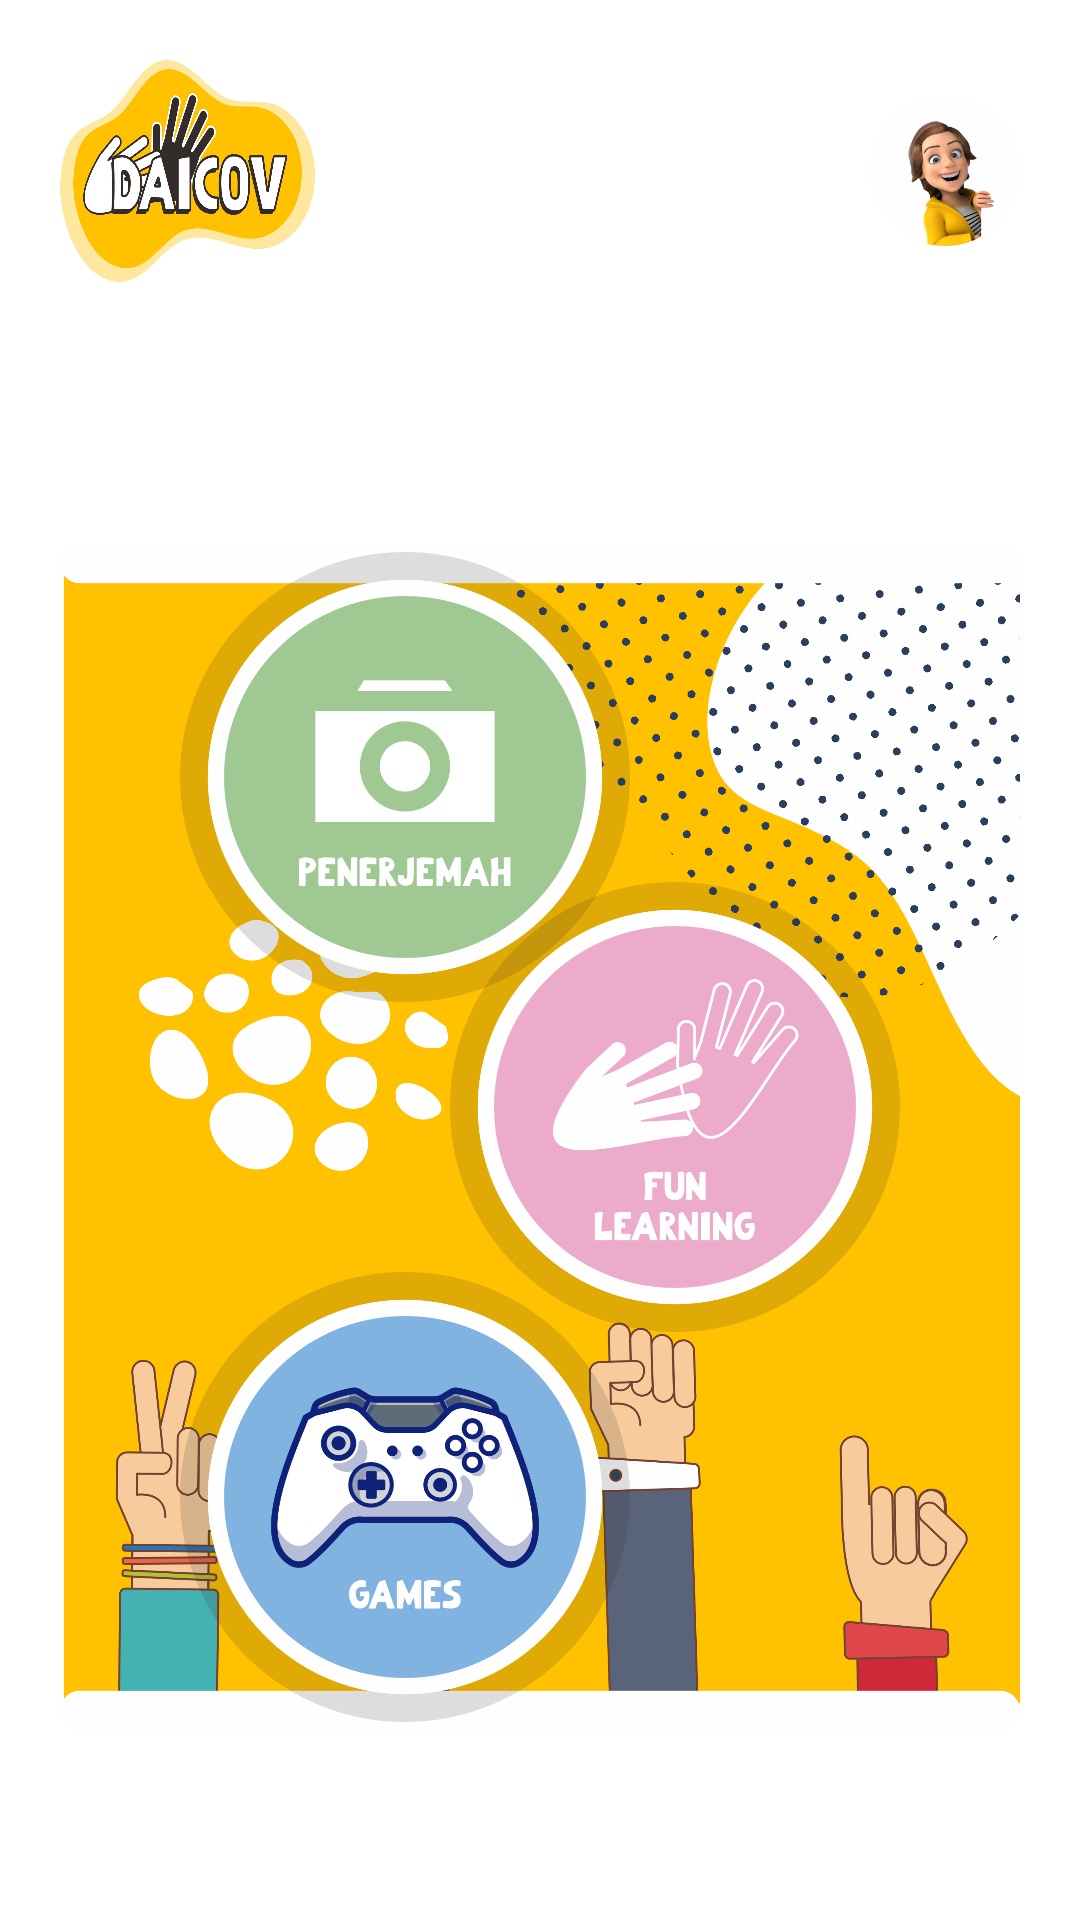

The Android layout XML behind this screen, and the referenced resources:
<!-- AndroidManifest.xml: application theme Theme.ImagePro -->
<!-- res/layout/fragment_home.xml -->
<?xml version="1.0" encoding="utf-8"?>
<RelativeLayout
    xmlns:android="http://schemas.android.com/apk/res/android"
    xmlns:app="http://schemas.android.com/apk/res-auto"
    xmlns:tools="http://schemas.android.com/tools"
    android:layout_width="match_parent"
    android:layout_height="match_parent"
    android:background="@drawable/back_all"
    tools:context=".home.Home">

    <RelativeLayout
        android:layout_margin="20dp"
        android:layout_width="match_parent"
        android:layout_height="match_parent">

        <RelativeLayout
            android:id="@+id/top_bar"
            android:layout_width="match_parent"
            android:layout_height="wrap_content">

            <ImageView
                android:id="@+id/logo"
                android:layout_width="85dp"
                android:layout_height="74dp"
                android:scaleType="fitXY"
                android:src="@drawable/logo" />

            <ImageView
                android:id="@+id/avatar_profile"
                android:layout_width="50dp"
                android:layout_height="50dp"
                android:layout_alignParentEnd="true"
                android:layout_centerVertical="true"
                android:src="@drawable/avatar" />


            <LinearLayout
                android:layout_width="wrap_content"
                android:layout_height="wrap_content"
                android:layout_centerVertical="true"
                android:layout_marginEnd="10dp"
                android:layout_toStartOf="@id/avatar_profile"
                android:orientation="vertical">

                <TextView
                    android:id="@+id/tv_nama"
                    android:layout_width="wrap_content"
                    android:layout_height="wrap_content"
                    android:layout_gravity="right"
                    android:fontFamily="sans-serif-black"
                    android:text=""
                    android:textColor="@color/white"
                    android:textSize="24sp"
                    android:textStyle="bold" />

                <TextView
                    android:id="@+id/tv_email"
                    android:layout_width="wrap_content"
                    android:layout_height="wrap_content"
                    android:fontFamily="sans-serif"
                    android:text=""
                    android:textColor="@color/white"
                    android:textSize="20sp" />

            </LinearLayout>

        </RelativeLayout>

        <FrameLayout
            android:id="@+id/menu"
            android:layout_below="@id/top_bar"
            android:layout_marginTop="50dp"
            android:layout_width="match_parent"
            android:layout_height="wrap_content">

            <ImageView
                android:id="@+id/back_menu"
                android:layout_width="match_parent"
                android:layout_height="470dp"
                android:src="@drawable/back_menu" />

            <ImageButton
                android:id="@+id/btn_live_translate"
                android:layout_marginTop="40dp"
                android:layout_marginStart="40dp"
                android:layout_width="150dp"
                android:layout_height="150dp"
                android:background="@drawable/penerjemah" />

            <ImageButton
                android:id="@+id/btn_learn"
                android:layout_marginTop="150dp"
                android:layout_gravity="right"
                android:layout_marginEnd="40dp"
                android:layout_width="150dp"
                android:layout_height="150dp"
                android:background="@drawable/learning" />

            <ImageButton
                android:id="@+id/btn_games"
                android:layout_gravity="bottom"
                android:layout_marginStart="40dp"
                android:layout_marginBottom="40dp"
                android:layout_width="150dp"
                android:layout_height="150dp"
                android:background="@drawable/ic_games" />

        </FrameLayout>

    </RelativeLayout>













</RelativeLayout>
<!-- resources referenced by this layout -->
<resources>
  <color name="white">#FFFFFFFF</color>
  <!-- drawable avatar: png bitmap (drawable, 60626 bytes) -->
  <!-- drawable back_menu: png bitmap (drawable, 335922 bytes) -->
  <!-- drawable ic_games: png bitmap (drawable, 111756 bytes) -->
  <!-- drawable learning: png bitmap (drawable, 99362 bytes) -->
  <!-- drawable logo: png bitmap (drawable, 114098 bytes) -->
  <!-- drawable penerjemah: png bitmap (drawable, 83023 bytes) -->
  <!-- drawable roundback (drawable) -->
  <?xml version="1.0" encoding="utf-8"?>
  <shape xmlns:android="http://schemas.android.com/apk/res/android">
  
      <solid
          android:color="@color/blue_200"></solid>
  
      <corners
          android:topRightRadius="25dp"
          android:topLeftRadius="25dp">
  
      </corners>
  </shape>
  <style name="Theme.ImagePro" parent="Theme.MaterialComponents.DayNight.NoActionBar">
          
          <item name="colorPrimary">@color/purple_500</item>
          <item name="colorPrimaryVariant">@color/purple_700</item>
          <item name="colorOnPrimary">@color/white</item>
          
          <item name="colorSecondary">@color/teal_200</item>
          <item name="colorSecondaryVariant">@color/teal_700</item>
          <item name="colorOnSecondary">@color/black</item>
          
          <item name="android:statusBarColor" tools:targetApi="l">?attr/colorPrimaryVariant</item>
          
      </style>
  <color name="blue_200">#80B3E0</color>
  <color name="purple_500">#FF6200EE</color>
  <color name="purple_700">#FF3700B3</color>
  <color name="teal_200">#FF03DAC5</color>
  <color name="teal_700">#FF018786</color>
  <color name="black">#FF000000</color>
</resources>
